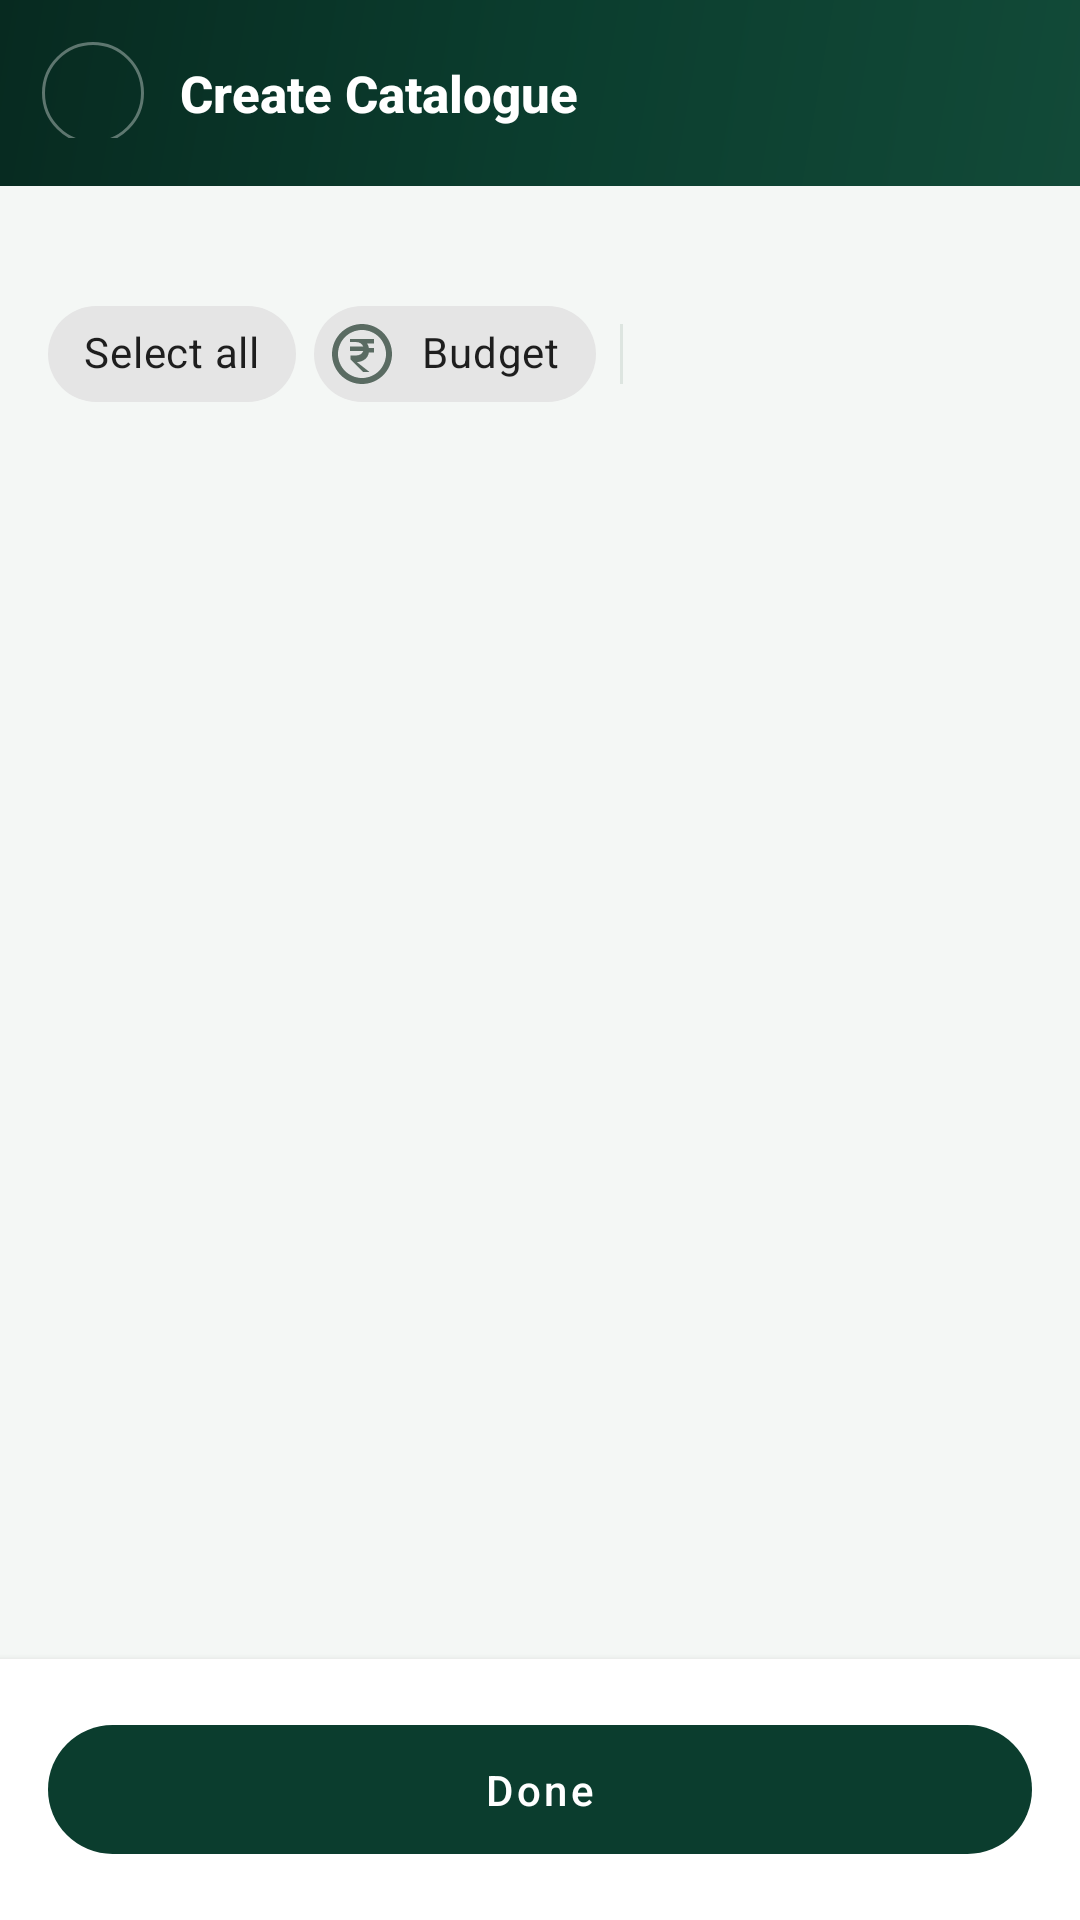

Reconstruct the res/layout file that produces this screen, plus the resources it refers to.
<!-- AndroidManifest.xml: application theme Theme.The3S -->
<!-- res/layout/activity_catalogue_builder.xml -->
<?xml version="1.0" encoding="utf-8"?>
<RelativeLayout xmlns:android="http://schemas.android.com/apk/res/android"
    xmlns:app="http://schemas.android.com/apk/res-auto"
    xmlns:tools="http://schemas.android.com/tools"
    android:layout_width="match_parent"
    android:layout_height="match_parent"
    android:background="@color/bodyLight">

    <LinearLayout
        android:id="@+id/catalogue_builder_content"
        android:layout_width="match_parent"
        android:layout_height="match_parent"
        android:layout_above="@+id/done_button_container"
        android:background="#0F4433"
        android:orientation="vertical">

        <RelativeLayout
            android:layout_width="match_parent"
            android:layout_height="wrap_content"
            android:background="@drawable/bg_header_gradient"
            android:paddingStart="14dp"
            android:paddingTop="12dp"
            android:paddingEnd="14dp"
            android:paddingBottom="16dp">

            <ImageButton
                android:id="@+id/back_button"
                android:layout_width="34dp"
                android:layout_height="34dp"
                android:layout_centerVertical="true"
                android:background="@drawable/bg_back_circle"
                android:contentDescription="Close"
                android:padding="8dp"
                android:src="@drawable/ic_close"
                app:tint="@color/white" />

            <TextView
                android:layout_width="wrap_content"
                android:layout_height="wrap_content"
                android:layout_centerVertical="true"
                android:layout_marginStart="12dp"
                android:layout_toEndOf="@id/back_button"
                android:fontFamily="sans-serif-medium"
                android:text="Create Catalogue"
                android:textColor="@color/white"
                android:textSize="17sp"
                android:textStyle="bold" />

        </RelativeLayout>

        <LinearLayout
            android:layout_width="match_parent"
            android:layout_height="0dp"
            android:layout_weight="1"
            android:background="@color/bodyLight"
            android:orientation="vertical">

        <com.google.android.material.button.MaterialButtonToggleGroup
            android:id="@+id/brand_toggle_group"
            android:layout_width="match_parent"
            android:layout_height="wrap_content"
            android:layout_margin="16dp"
            app:selectionRequired="true"
            app:singleSelection="true">

            <Button
                android:id="@+id/button_3s"
                style="?attr/materialButtonOutlinedStyle"
                android:layout_width="0dp"
                android:layout_height="wrap_content"
                android:layout_weight="1"
                android:text="3S"
                android:textColor="@color/toggle_text_3s"
                app:backgroundTint="@color/toggle_bg_3s"/>

            <Button
                android:id="@+id/button_trophyverse"
                style="?attr/materialButtonOutlinedStyle"
                android:layout_width="0dp"
                android:layout_height="wrap_content"
                android:layout_weight="1"
                android:text="Trophyverse"
                android:textSize="12sp"
                android:textColor="@color/toggle_text_trophy"
                app:backgroundTint="@color/toggle_bg_trophy"/>

            <Button
                android:id="@+id/button_verbose"
                style="?attr/materialButtonOutlinedStyle"
                android:layout_width="0dp"
                android:layout_height="wrap_content"
                android:layout_weight="1"
                android:text="Verbose"
                android:textColor="@color/toggle_text_verbose"
                app:backgroundTint="@color/toggle_bg_verbose"/>
        </com.google.android.material.button.MaterialButtonToggleGroup>

        <HorizontalScrollView
            android:layout_width="match_parent"
            android:layout_height="wrap_content"
            android:scrollbars="none">

            <LinearLayout
                android:layout_width="wrap_content"
                android:layout_height="wrap_content"
                android:orientation="horizontal"
                android:gravity="center_vertical"
                android:paddingStart="16dp"
                android:paddingEnd="16dp">

                
                <com.google.android.material.chip.Chip
                    android:id="@+id/select_all_chip"
                    style="@style/Widget.MaterialComponents.Chip.Action"
                    android:layout_width="wrap_content"
                    android:layout_height="wrap_content"
                    android:layout_marginEnd="6dp"
                    android:text="Select all" />

                
                <com.google.android.material.chip.Chip
                    android:id="@+id/budget_chip"
                    style="@style/Widget.MaterialComponents.Chip.Action"
                    android:layout_width="wrap_content"
                    android:layout_height="wrap_content"
                    android:text="Budget"
                    app:chipIcon="@drawable/ic_budget"
                    app:chipIconTint="#5A6B62"
                    app:closeIconVisible="false" />

                <View
                    android:layout_width="1dp"
                    android:layout_height="20dp"
                    android:layout_marginHorizontal="8dp"
                    android:background="#DDE5E0" />

                <com.google.android.material.chip.ChipGroup
                    android:id="@+id/category_chip_group"
                    android:layout_width="wrap_content"
                    android:layout_height="wrap_content"
                    app:singleLine="true"
                    app:singleSelection="true" />
            </LinearLayout>
        </HorizontalScrollView>

        <androidx.recyclerview.widget.RecyclerView
            android:id="@+id/product_recycler_view"
            android:layout_width="match_parent"
            android:layout_height="0dp"
            android:layout_weight="1"
            android:clipToPadding="false"
            android:padding="8dp"
            app:layoutManager="androidx.recyclerview.widget.GridLayoutManager"
            app:spanCount="2"
            tools:listitem="@layout/item_catalogue_product_grid" />

        </LinearLayout>

    </LinearLayout>

    <LinearLayout
        android:id="@+id/done_button_container"
        android:layout_width="match_parent"
        android:layout_height="wrap_content"
        android:layout_alignParentBottom="true"
        android:background="@color/white"
        android:elevation="4dp"
        android:padding="16dp">

        <com.google.android.material.button.MaterialButton
            android:id="@+id/done_button"
            android:layout_width="match_parent"
            android:layout_height="wrap_content"
            android:enabled="false"
            android:padding="12dp"
            android:text="Done"
            android:textAllCaps="false"
            android:textColor="@color/white"
            app:backgroundTint="@color/primaryColor"
            app:cornerRadius="24dp" />
    </LinearLayout>

</RelativeLayout>
<!-- res/layout/item_catalogue_product_grid.xml (included above) -->
<?xml version="1.0" encoding="utf-8"?>
<com.google.android.material.card.MaterialCardView xmlns:android="http://schemas.android.com/apk/res/android"
    xmlns:app="http://schemas.android.com/apk/res-auto"
    xmlns:tools="http://schemas.android.com/tools"
    android:layout_width="match_parent"
    android:layout_height="wrap_content"
    android:layout_margin="6dp"
    app:cardBackgroundColor="@color/white"
    app:cardCornerRadius="16dp"
    app:cardElevation="0dp"
    app:strokeColor="#E1E8E3"
    app:strokeWidth="1dp">

    <androidx.constraintlayout.widget.ConstraintLayout
        android:layout_width="match_parent"
        android:layout_height="wrap_content">

        <ImageView
            android:id="@+id/product_image"
            android:layout_width="0dp"
            android:layout_height="0dp"
            android:padding="8dp"
            android:scaleType="fitCenter"
            app:layout_constraintDimensionRatio="1:1"
            app:layout_constraintEnd_toEndOf="parent"
            app:layout_constraintStart_toStartOf="parent"
            app:layout_constraintTop_toTopOf="parent"
            tools:src="@tools:sample/backgrounds/scenic" />

        <CheckBox
            android:id="@+id/product_checkbox"
            android:layout_width="wrap_content"
            android:layout_height="wrap_content"
            android:layout_margin="4dp"
            app:layout_constraintEnd_toEndOf="parent"
            app:layout_constraintTop_toTopOf="parent" />

        <LinearLayout
            android:id="@+id/product_info"
            android:layout_width="0dp"
            android:layout_height="wrap_content"
            android:orientation="vertical"
            android:paddingStart="10dp"
            android:paddingTop="8dp"
            android:paddingEnd="10dp"
            android:paddingBottom="10dp"
            app:layout_constraintEnd_toEndOf="parent"
            app:layout_constraintStart_toStartOf="parent"
            app:layout_constraintTop_toBottomOf="@id/product_image">

            <TextView
                android:id="@+id/product_name"
                android:layout_width="match_parent"
                android:layout_height="wrap_content"
                android:ellipsize="end"
                android:fontFamily="sans-serif-medium"
                android:maxLines="1"
                android:textColor="@color/textPrimary"
                android:textSize="13sp"
                tools:text="Product Name" />

            <TextView
                android:id="@+id/product_price"
                android:layout_width="match_parent"
                android:layout_height="wrap_content"
                android:layout_marginTop="2dp"
                android:fontFamily="sans-serif-medium"
                android:textColor="@color/priceGreen"
                android:textSize="13sp"
                android:textStyle="bold"
                tools:text="₹1,299" />

            <TextView
                android:id="@+id/product_detail"
                android:layout_width="match_parent"
                android:layout_height="wrap_content"
                android:layout_marginTop="3dp"
                android:ellipsize="end"
                android:maxLines="2"
                android:textColor="@color/captionMuted"
                android:textSize="11sp"
                tools:text="Size : 6 x 6 / Dial 5 x 5" />
        </LinearLayout>

    </androidx.constraintlayout.widget.ConstraintLayout>

</com.google.android.material.card.MaterialCardView>
<!-- resources referenced by this layout -->
<resources>
  <color name="bodyLight">#F4F7F5</color>
  <color name="captionMuted">#6B7A71</color>
  <color name="priceGreen">#16604A</color>
  <color name="primaryColor">#0B3D2E</color>
  <color name="textPrimary">#171A23</color>
  <color name="white">#FFFFFFFF</color>
  <!-- drawable bg_back_circle (drawable) -->
  <?xml version="1.0" encoding="utf-8"?>
  <shape xmlns:android="http://schemas.android.com/apk/res/android"
      android:shape="oval">
      <solid android:color="@android:color/transparent" />
      <stroke
          android:width="1dp"
          android:color="#59FFFFFF" />
  </shape>
  <!-- drawable bg_header_gradient (drawable) -->
  <?xml version="1.0" encoding="utf-8"?>
  <shape xmlns:android="http://schemas.android.com/apk/res/android"
      android:shape="rectangle">
      <gradient
          android:angle="315"
          android:startColor="#072A20"
          android:centerColor="#0B3D2E"
          android:endColor="#124A38" />
  </shape>
  <!-- drawable ic_budget (drawable) -->
  <vector xmlns:android="http://schemas.android.com/apk/res/android"
      android:width="24dp" android:height="24dp"
      android:viewportWidth="24" android:viewportHeight="24">
      
      <path android:fillColor="#5A6B62"
          android:pathData="M12,2C6.48,2 2,6.48 2,12s4.48,10 10,10 10,-4.48 10,-10S17.52,2 12,2zM12,20c-4.41,0 -8,-3.59 -8,-8s3.59,-8 8,-8 8,3.59 8,8 -3.59,8 -8,8z"/>
      <path android:fillColor="#5A6B62"
          android:pathData="M8,7h8v1.5h-2.3c0.3,0.4 0.5,0.9 0.6,1.5H16v1.5h-1.7c-0.3,1.9 -1.9,3.1 -4,3.2L14.5,18h-2.1l-4.2,-4.2V12.5h1.6c1.4,0 2.3,-0.5 2.6,-1.5H8V9.5h4.4c-0.3,-0.9 -1.2,-1.5 -2.6,-1.5H8V7z"/>
  </vector>
  <style name="Theme.The3S" parent="Theme.MaterialComponents.Light.NoActionBar">
          <item name="android:windowOptOutEdgeToEdgeEnforcement" tools:ignore="NewApi">true</item>
          
          <item name="colorPrimary">@color/primaryColor</item>
          <item name="colorPrimaryVariant">@color/primaryDark</item>
          <item name="colorOnPrimary">@color/white</item>
          
          <item name="colorSecondary">#2A9070</item>
          <item name="colorSecondaryVariant">#1F7A5E</item>
          <item name="colorOnSecondary">@color/white</item>
          
          <item name="android:statusBarColor">?attr/colorPrimaryVariant</item>
          
      </style>
  <color name="primaryDark">#072A20</color>
</resources>
